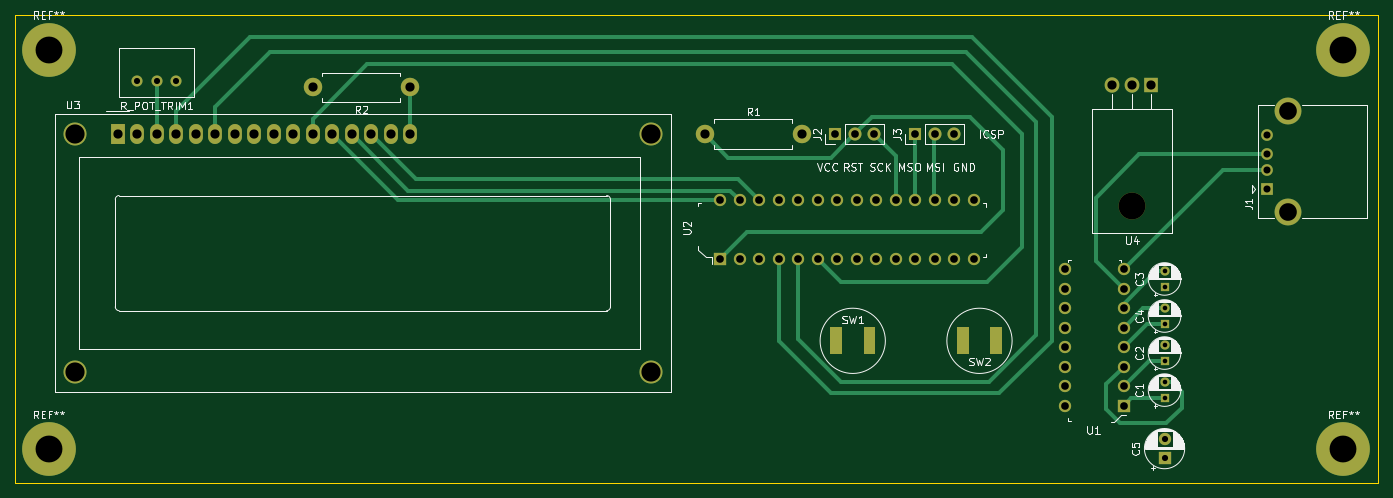
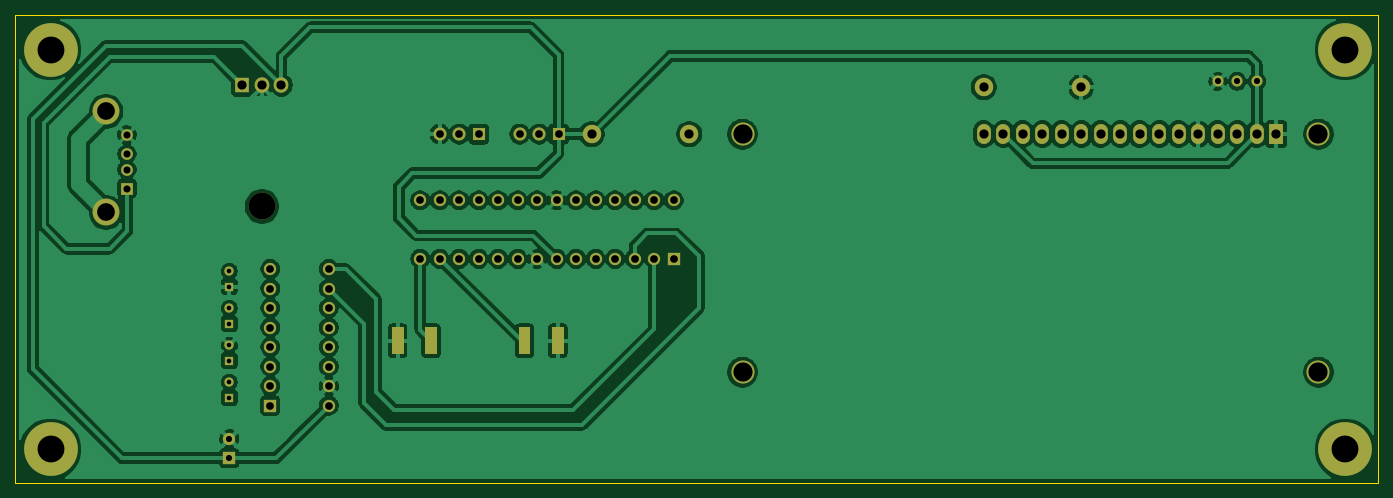
Circuit board: 11 layer files. Board 177.5 x 61.0 mm.
- bottom_copper: PantallaSerie-B_Cu.gbr (172529 bytes)
- bottom_mask: PantallaSerie-B_Mask.gbr (4728 bytes)
- paste: PantallaSerie-B_Paste.gbr (514 bytes)
- bottom_silk: PantallaSerie-B_SilkS.gbr (515 bytes)
- outline: PantallaSerie-Edge_Cuts.gbr (744 bytes)
- top_copper: PantallaSerie-F_Cu.gbr (13157 bytes)
- top_mask: PantallaSerie-F_Mask.gbr (4728 bytes)
- paste: PantallaSerie-F_Paste.gbr (514 bytes)
- top_silk: PantallaSerie-F_SilkS.gbr (54134 bytes)
- drill: PantallaSerie-NPTH.drl (353 bytes)
- drill: PantallaSerie-PTH.drl (2049 bytes)

=== bottom_copper: PantallaSerie-B_Cu.gbr (172529 bytes, source omitted) ===
=== bottom_mask: PantallaSerie-B_Mask.gbr ===
%TF.GenerationSoftware,KiCad,Pcbnew,5.1.10-88a1d61d58~90~ubuntu20.04.1*%
%TF.CreationDate,2022-04-26T10:49:59-05:00*%
%TF.ProjectId,PantallaSerie,50616e74-616c-46c6-9153-657269652e6b,rev?*%
%TF.SameCoordinates,Original*%
%TF.FileFunction,Soldermask,Bot*%
%TF.FilePolarity,Negative*%
%FSLAX46Y46*%
G04 Gerber Fmt 4.6, Leading zero omitted, Abs format (unit mm)*
G04 Created by KiCad (PCBNEW 5.1.10-88a1d61d58~90~ubuntu20.04.1) date 2022-04-26 10:49:59*
%MOMM*%
%LPD*%
G01*
G04 APERTURE LIST*
%ADD10R,1.600000X1.600000*%
%ADD11C,1.600000*%
%ADD12R,1.200000X1.200000*%
%ADD13C,1.200000*%
%ADD14C,0.100000*%
%ADD15R,1.800000X2.600000*%
%ADD16O,1.800000X2.600000*%
%ADD17C,3.000000*%
%ADD18C,7.000000*%
%ADD19O,1.905000X2.000000*%
%ADD20R,1.905000X2.000000*%
%ADD21O,3.500000X3.500000*%
%ADD22O,1.700000X1.700000*%
%ADD23R,1.700000X1.700000*%
%ADD24C,1.524000*%
%ADD25R,1.524000X1.524000*%
%ADD26C,3.500000*%
%ADD27O,2.400000X2.400000*%
%ADD28C,2.400000*%
%ADD29C,1.440000*%
G04 APERTURE END LIST*
D10*
%TO.C,U1*%
X211404200Y-127381000D03*
D11*
X211404200Y-124841000D03*
X211404200Y-122301000D03*
X211404200Y-119761000D03*
X211404200Y-117221000D03*
X211404200Y-114681000D03*
X211404200Y-112141000D03*
X203784200Y-112141000D03*
X203784200Y-114681000D03*
X203784200Y-117221000D03*
X203784200Y-119761000D03*
X203784200Y-122301000D03*
X203784200Y-124841000D03*
X203784200Y-127381000D03*
X211404200Y-109601000D03*
X203784200Y-109601000D03*
%TD*%
D12*
%TO.C,C2*%
X216738200Y-121539000D03*
D13*
X216738200Y-119539000D03*
%TD*%
D11*
%TO.C,C5*%
X216738200Y-131739000D03*
D10*
X216738200Y-134239000D03*
%TD*%
D13*
%TO.C,C3*%
X216738200Y-109887000D03*
D12*
X216738200Y-111887000D03*
%TD*%
D13*
%TO.C,C4*%
X216738200Y-114713000D03*
D12*
X216738200Y-116713000D03*
%TD*%
%TO.C,C1*%
X216738200Y-126365000D03*
D13*
X216738200Y-124365000D03*
%TD*%
D14*
%TO.C,SW1*%
G36*
X177536600Y-117198200D02*
G01*
X179060600Y-117198200D01*
X179060600Y-120698200D01*
X177536600Y-120698200D01*
X177536600Y-117198200D01*
G37*
G36*
X173186600Y-117198200D02*
G01*
X174710600Y-117198200D01*
X174710600Y-120698200D01*
X173186600Y-120698200D01*
X173186600Y-117198200D01*
G37*
%TD*%
%TO.C,SW2*%
G36*
X191220600Y-120698200D02*
G01*
X189696600Y-120698200D01*
X189696600Y-117198200D01*
X191220600Y-117198200D01*
X191220600Y-120698200D01*
G37*
G36*
X195570600Y-120698200D02*
G01*
X194046600Y-120698200D01*
X194046600Y-117198200D01*
X195570600Y-117198200D01*
X195570600Y-120698200D01*
G37*
%TD*%
D15*
%TO.C,U3*%
X80365600Y-92024200D03*
D16*
X82905600Y-92024200D03*
X85445600Y-92024200D03*
X87985600Y-92024200D03*
X90525600Y-92024200D03*
X93065600Y-92024200D03*
X95605600Y-92024200D03*
X98145600Y-92024200D03*
X100685600Y-92024200D03*
X103225600Y-92024200D03*
X105765600Y-92024200D03*
X108305600Y-92024200D03*
X110845600Y-92024200D03*
X113385600Y-92024200D03*
X115925600Y-92024200D03*
X118465600Y-92024200D03*
D17*
X74866500Y-92024200D03*
X74866500Y-123024900D03*
X149865080Y-123024900D03*
X149865600Y-92024200D03*
%TD*%
D18*
%TO.C,REF\u002A\u002A*%
X240030000Y-133096000D03*
%TD*%
%TO.C,REF\u002A\u002A*%
X240030000Y-81026000D03*
%TD*%
%TO.C,REF\u002A\u002A*%
X71374000Y-133096000D03*
%TD*%
%TO.C,REF\u002A\u002A*%
X71374000Y-81026000D03*
%TD*%
D19*
%TO.C,U4*%
X209956400Y-85648800D03*
X212496400Y-85648800D03*
D20*
X215036400Y-85648800D03*
D21*
X212496400Y-101448800D03*
%TD*%
D22*
%TO.C,J3*%
X189331600Y-92024200D03*
X186791600Y-92024200D03*
D23*
X184251600Y-92024200D03*
%TD*%
D22*
%TO.C,J2*%
X178917600Y-92024200D03*
X176377600Y-92024200D03*
D23*
X173837600Y-92024200D03*
%TD*%
D24*
%TO.C,J1*%
X230073200Y-92136200D03*
X230073200Y-94636200D03*
X230073200Y-96636200D03*
D25*
X230073200Y-99136200D03*
D26*
X232783200Y-102206200D03*
X232783200Y-89066200D03*
%TD*%
D27*
%TO.C,R1*%
X169519600Y-92024200D03*
D28*
X156819600Y-92024200D03*
%TD*%
%TO.C,R2*%
X118465600Y-85928200D03*
D27*
X105765600Y-85928200D03*
%TD*%
D29*
%TO.C,R_POT_TRIM1*%
X82905600Y-85166200D03*
X85445600Y-85166200D03*
X87985600Y-85166200D03*
%TD*%
D10*
%TO.C,U2*%
X158851600Y-108280200D03*
D11*
X161391600Y-108280200D03*
X163931600Y-108280200D03*
X166471600Y-108280200D03*
X169011600Y-108280200D03*
X171551600Y-108280200D03*
X174091600Y-108280200D03*
X176631600Y-108280200D03*
X179171600Y-108280200D03*
X181711600Y-108280200D03*
X184251600Y-108280200D03*
X186791600Y-108280200D03*
X189331600Y-108280200D03*
X191871600Y-108280200D03*
X191871600Y-100660200D03*
X189331600Y-100660200D03*
X186791600Y-100660200D03*
X184251600Y-100660200D03*
X181711600Y-100660200D03*
X179171600Y-100660200D03*
X176631600Y-100660200D03*
X174091600Y-100660200D03*
X171551600Y-100660200D03*
X169011600Y-100660200D03*
X166471600Y-100660200D03*
X163931600Y-100660200D03*
X161391600Y-100660200D03*
X158851600Y-100660200D03*
%TD*%
M02*

=== paste: PantallaSerie-B_Paste.gbr ===
%TF.GenerationSoftware,KiCad,Pcbnew,5.1.10-88a1d61d58~90~ubuntu20.04.1*%
%TF.CreationDate,2022-04-26T10:49:59-05:00*%
%TF.ProjectId,PantallaSerie,50616e74-616c-46c6-9153-657269652e6b,rev?*%
%TF.SameCoordinates,Original*%
%TF.FileFunction,Paste,Bot*%
%TF.FilePolarity,Positive*%
%FSLAX46Y46*%
G04 Gerber Fmt 4.6, Leading zero omitted, Abs format (unit mm)*
G04 Created by KiCad (PCBNEW 5.1.10-88a1d61d58~90~ubuntu20.04.1) date 2022-04-26 10:49:59*
%MOMM*%
%LPD*%
G01*
G04 APERTURE LIST*
G04 APERTURE END LIST*
M02*

=== bottom_silk: PantallaSerie-B_SilkS.gbr ===
%TF.GenerationSoftware,KiCad,Pcbnew,5.1.10-88a1d61d58~90~ubuntu20.04.1*%
%TF.CreationDate,2022-04-26T10:49:59-05:00*%
%TF.ProjectId,PantallaSerie,50616e74-616c-46c6-9153-657269652e6b,rev?*%
%TF.SameCoordinates,Original*%
%TF.FileFunction,Legend,Bot*%
%TF.FilePolarity,Positive*%
%FSLAX46Y46*%
G04 Gerber Fmt 4.6, Leading zero omitted, Abs format (unit mm)*
G04 Created by KiCad (PCBNEW 5.1.10-88a1d61d58~90~ubuntu20.04.1) date 2022-04-26 10:49:59*
%MOMM*%
%LPD*%
G01*
G04 APERTURE LIST*
G04 APERTURE END LIST*
M02*

=== outline: PantallaSerie-Edge_Cuts.gbr ===
%TF.GenerationSoftware,KiCad,Pcbnew,5.1.10-88a1d61d58~90~ubuntu20.04.1*%
%TF.CreationDate,2022-04-26T10:49:59-05:00*%
%TF.ProjectId,PantallaSerie,50616e74-616c-46c6-9153-657269652e6b,rev?*%
%TF.SameCoordinates,Original*%
%TF.FileFunction,Profile,NP*%
%FSLAX46Y46*%
G04 Gerber Fmt 4.6, Leading zero omitted, Abs format (unit mm)*
G04 Created by KiCad (PCBNEW 5.1.10-88a1d61d58~90~ubuntu20.04.1) date 2022-04-26 10:49:59*
%MOMM*%
%LPD*%
G01*
G04 APERTURE LIST*
%TA.AperFunction,Profile*%
%ADD10C,0.050000*%
%TD*%
G04 APERTURE END LIST*
D10*
X67056000Y-137414000D02*
X67056000Y-76454000D01*
X244602000Y-137414000D02*
X67056000Y-137414000D01*
X244602000Y-76454000D02*
X244602000Y-137414000D01*
X67056000Y-76454000D02*
X244602000Y-76454000D01*
M02*

=== top_copper: PantallaSerie-F_Cu.gbr (13157 bytes, source omitted) ===
=== top_mask: PantallaSerie-F_Mask.gbr ===
%TF.GenerationSoftware,KiCad,Pcbnew,5.1.10-88a1d61d58~90~ubuntu20.04.1*%
%TF.CreationDate,2022-04-26T10:49:59-05:00*%
%TF.ProjectId,PantallaSerie,50616e74-616c-46c6-9153-657269652e6b,rev?*%
%TF.SameCoordinates,Original*%
%TF.FileFunction,Soldermask,Top*%
%TF.FilePolarity,Negative*%
%FSLAX46Y46*%
G04 Gerber Fmt 4.6, Leading zero omitted, Abs format (unit mm)*
G04 Created by KiCad (PCBNEW 5.1.10-88a1d61d58~90~ubuntu20.04.1) date 2022-04-26 10:49:59*
%MOMM*%
%LPD*%
G01*
G04 APERTURE LIST*
%ADD10R,1.600000X1.600000*%
%ADD11C,1.600000*%
%ADD12R,1.200000X1.200000*%
%ADD13C,1.200000*%
%ADD14C,0.100000*%
%ADD15R,1.800000X2.600000*%
%ADD16O,1.800000X2.600000*%
%ADD17C,3.000000*%
%ADD18C,7.000000*%
%ADD19O,1.905000X2.000000*%
%ADD20R,1.905000X2.000000*%
%ADD21O,3.500000X3.500000*%
%ADD22O,1.700000X1.700000*%
%ADD23R,1.700000X1.700000*%
%ADD24C,1.524000*%
%ADD25R,1.524000X1.524000*%
%ADD26C,3.500000*%
%ADD27O,2.400000X2.400000*%
%ADD28C,2.400000*%
%ADD29C,1.440000*%
G04 APERTURE END LIST*
D10*
%TO.C,U1*%
X211404200Y-127381000D03*
D11*
X211404200Y-124841000D03*
X211404200Y-122301000D03*
X211404200Y-119761000D03*
X211404200Y-117221000D03*
X211404200Y-114681000D03*
X211404200Y-112141000D03*
X203784200Y-112141000D03*
X203784200Y-114681000D03*
X203784200Y-117221000D03*
X203784200Y-119761000D03*
X203784200Y-122301000D03*
X203784200Y-124841000D03*
X203784200Y-127381000D03*
X211404200Y-109601000D03*
X203784200Y-109601000D03*
%TD*%
D12*
%TO.C,C2*%
X216738200Y-121539000D03*
D13*
X216738200Y-119539000D03*
%TD*%
D11*
%TO.C,C5*%
X216738200Y-131739000D03*
D10*
X216738200Y-134239000D03*
%TD*%
D13*
%TO.C,C3*%
X216738200Y-109887000D03*
D12*
X216738200Y-111887000D03*
%TD*%
D13*
%TO.C,C4*%
X216738200Y-114713000D03*
D12*
X216738200Y-116713000D03*
%TD*%
%TO.C,C1*%
X216738200Y-126365000D03*
D13*
X216738200Y-124365000D03*
%TD*%
D14*
%TO.C,SW1*%
G36*
X177536600Y-117198200D02*
G01*
X179060600Y-117198200D01*
X179060600Y-120698200D01*
X177536600Y-120698200D01*
X177536600Y-117198200D01*
G37*
G36*
X173186600Y-117198200D02*
G01*
X174710600Y-117198200D01*
X174710600Y-120698200D01*
X173186600Y-120698200D01*
X173186600Y-117198200D01*
G37*
%TD*%
%TO.C,SW2*%
G36*
X191220600Y-120698200D02*
G01*
X189696600Y-120698200D01*
X189696600Y-117198200D01*
X191220600Y-117198200D01*
X191220600Y-120698200D01*
G37*
G36*
X195570600Y-120698200D02*
G01*
X194046600Y-120698200D01*
X194046600Y-117198200D01*
X195570600Y-117198200D01*
X195570600Y-120698200D01*
G37*
%TD*%
D15*
%TO.C,U3*%
X80365600Y-92024200D03*
D16*
X82905600Y-92024200D03*
X85445600Y-92024200D03*
X87985600Y-92024200D03*
X90525600Y-92024200D03*
X93065600Y-92024200D03*
X95605600Y-92024200D03*
X98145600Y-92024200D03*
X100685600Y-92024200D03*
X103225600Y-92024200D03*
X105765600Y-92024200D03*
X108305600Y-92024200D03*
X110845600Y-92024200D03*
X113385600Y-92024200D03*
X115925600Y-92024200D03*
X118465600Y-92024200D03*
D17*
X74866500Y-92024200D03*
X74866500Y-123024900D03*
X149865080Y-123024900D03*
X149865600Y-92024200D03*
%TD*%
D18*
%TO.C,REF\u002A\u002A*%
X240030000Y-133096000D03*
%TD*%
%TO.C,REF\u002A\u002A*%
X240030000Y-81026000D03*
%TD*%
%TO.C,REF\u002A\u002A*%
X71374000Y-133096000D03*
%TD*%
%TO.C,REF\u002A\u002A*%
X71374000Y-81026000D03*
%TD*%
D19*
%TO.C,U4*%
X209956400Y-85648800D03*
X212496400Y-85648800D03*
D20*
X215036400Y-85648800D03*
D21*
X212496400Y-101448800D03*
%TD*%
D22*
%TO.C,J3*%
X189331600Y-92024200D03*
X186791600Y-92024200D03*
D23*
X184251600Y-92024200D03*
%TD*%
D22*
%TO.C,J2*%
X178917600Y-92024200D03*
X176377600Y-92024200D03*
D23*
X173837600Y-92024200D03*
%TD*%
D24*
%TO.C,J1*%
X230073200Y-92136200D03*
X230073200Y-94636200D03*
X230073200Y-96636200D03*
D25*
X230073200Y-99136200D03*
D26*
X232783200Y-102206200D03*
X232783200Y-89066200D03*
%TD*%
D27*
%TO.C,R1*%
X169519600Y-92024200D03*
D28*
X156819600Y-92024200D03*
%TD*%
%TO.C,R2*%
X118465600Y-85928200D03*
D27*
X105765600Y-85928200D03*
%TD*%
D29*
%TO.C,R_POT_TRIM1*%
X82905600Y-85166200D03*
X85445600Y-85166200D03*
X87985600Y-85166200D03*
%TD*%
D10*
%TO.C,U2*%
X158851600Y-108280200D03*
D11*
X161391600Y-108280200D03*
X163931600Y-108280200D03*
X166471600Y-108280200D03*
X169011600Y-108280200D03*
X171551600Y-108280200D03*
X174091600Y-108280200D03*
X176631600Y-108280200D03*
X179171600Y-108280200D03*
X181711600Y-108280200D03*
X184251600Y-108280200D03*
X186791600Y-108280200D03*
X189331600Y-108280200D03*
X191871600Y-108280200D03*
X191871600Y-100660200D03*
X189331600Y-100660200D03*
X186791600Y-100660200D03*
X184251600Y-100660200D03*
X181711600Y-100660200D03*
X179171600Y-100660200D03*
X176631600Y-100660200D03*
X174091600Y-100660200D03*
X171551600Y-100660200D03*
X169011600Y-100660200D03*
X166471600Y-100660200D03*
X163931600Y-100660200D03*
X161391600Y-100660200D03*
X158851600Y-100660200D03*
%TD*%
M02*

=== paste: PantallaSerie-F_Paste.gbr ===
%TF.GenerationSoftware,KiCad,Pcbnew,5.1.10-88a1d61d58~90~ubuntu20.04.1*%
%TF.CreationDate,2022-04-26T10:49:59-05:00*%
%TF.ProjectId,PantallaSerie,50616e74-616c-46c6-9153-657269652e6b,rev?*%
%TF.SameCoordinates,Original*%
%TF.FileFunction,Paste,Top*%
%TF.FilePolarity,Positive*%
%FSLAX46Y46*%
G04 Gerber Fmt 4.6, Leading zero omitted, Abs format (unit mm)*
G04 Created by KiCad (PCBNEW 5.1.10-88a1d61d58~90~ubuntu20.04.1) date 2022-04-26 10:49:59*
%MOMM*%
%LPD*%
G01*
G04 APERTURE LIST*
G04 APERTURE END LIST*
M02*

=== top_silk: PantallaSerie-F_SilkS.gbr (54134 bytes, source omitted) ===
=== drill: PantallaSerie-NPTH.drl ===
M48
; DRILL file {KiCad 5.1.10-88a1d61d58~90~ubuntu20.04.1} date Tue Apr 26 10:49:55 2022
; FORMAT={-:-/ absolute / inch / decimal}
; #@! TF.CreationDate,2022-04-26T10:49:55-05:00
; #@! TF.GenerationSoftware,Kicad,Pcbnew,5.1.10-88a1d61d58~90~ubuntu20.04.1
; #@! TF.FileFunction,NonPlated,1,2,NPTH
FMAT,2
INCH
T1C0.1378
%
G90
G05
T1
X8.366Y-3.994
T0
M30

=== drill: PantallaSerie-PTH.drl ===
M48
; DRILL file {KiCad 5.1.10-88a1d61d58~90~ubuntu20.04.1} date Tue Apr 26 10:49:55 2022
; FORMAT={-:-/ absolute / inch / decimal}
; #@! TF.CreationDate,2022-04-26T10:49:55-05:00
; #@! TF.GenerationSoftware,Kicad,Pcbnew,5.1.10-88a1d61d58~90~ubuntu20.04.1
; #@! TF.FileFunction,Plated,1,2,PTH
FMAT,2
INCH
T1C0.0236
T2C0.0256
T3C0.0315
T4C0.0362
T5C0.0394
T6C0.0472
T7C0.0906
T8C0.0984
T9C0.1378
%
G90
G05
T1
X8.533Y-4.3263
X8.533Y-4.405
X8.533Y-4.5163
X8.533Y-4.595
X8.533Y-4.7063
X8.533Y-4.785
X8.533Y-4.8963
X8.533Y-4.975
T3
X3.264Y-3.353
X3.364Y-3.353
X3.464Y-3.353
X8.533Y-5.1866
X8.533Y-5.285
T4
X9.058Y-3.6274
X9.058Y-3.7258
X9.058Y-3.8046
X9.058Y-3.903
T5
X6.254Y-3.963
X6.254Y-4.263
X6.354Y-3.963
X6.354Y-4.263
X6.454Y-3.963
X6.454Y-4.263
X6.554Y-3.963
X6.554Y-4.263
X6.654Y-3.963
X6.654Y-4.263
X6.754Y-3.963
X6.754Y-4.263
X6.844Y-3.623
X6.854Y-3.963
X6.854Y-4.263
X6.944Y-3.623
X6.954Y-3.963
X6.954Y-4.263
X7.044Y-3.623
X7.054Y-3.963
X7.054Y-4.263
X7.154Y-3.963
X7.154Y-4.263
X7.254Y-3.623
X7.254Y-3.963
X7.254Y-4.263
X7.354Y-3.623
X7.354Y-3.963
X7.354Y-4.263
X7.454Y-3.623
X7.454Y-3.963
X7.454Y-4.263
X7.554Y-3.963
X7.554Y-4.263
X8.023Y-4.315
X8.023Y-4.415
X8.023Y-4.515
X8.023Y-4.615
X8.023Y-4.715
X8.023Y-4.815
X8.023Y-4.915
X8.023Y-5.015
X8.323Y-4.315
X8.323Y-4.415
X8.323Y-4.515
X8.323Y-4.615
X8.323Y-4.715
X8.323Y-4.815
X8.323Y-4.915
X8.323Y-5.015
T6
X3.164Y-3.623
X3.264Y-3.623
X3.364Y-3.623
X3.464Y-3.623
X3.564Y-3.623
X3.664Y-3.623
X3.764Y-3.623
X3.864Y-3.623
X3.964Y-3.623
X4.064Y-3.623
X4.164Y-3.383
X4.164Y-3.623
X4.264Y-3.623
X4.364Y-3.623
X4.464Y-3.623
X4.564Y-3.623
X4.664Y-3.383
X4.664Y-3.623
X6.174Y-3.623
X6.674Y-3.623
X8.266Y-3.372
X8.366Y-3.372
X8.466Y-3.372
T7
X9.1647Y-3.5065
X9.1647Y-4.0239
T8
X2.9475Y-3.623
X2.9475Y-4.8435
X5.9002Y-4.8435
X5.9002Y-3.623
T9
X2.81Y-3.19
X2.81Y-5.24
X9.45Y-3.19
X9.45Y-5.24
T2
G00X6.8484Y-4.7096
M15
G01X6.8484Y-4.6564
M16
G05
G00X7.0196Y-4.7096
M15
G01X7.0196Y-4.6564
M16
G05
G00X7.4984Y-4.6564
M15
G01X7.4984Y-4.7096
M16
G05
G00X7.6696Y-4.6564
M15
G01X7.6696Y-4.7096
M16
G05
T0
M30

